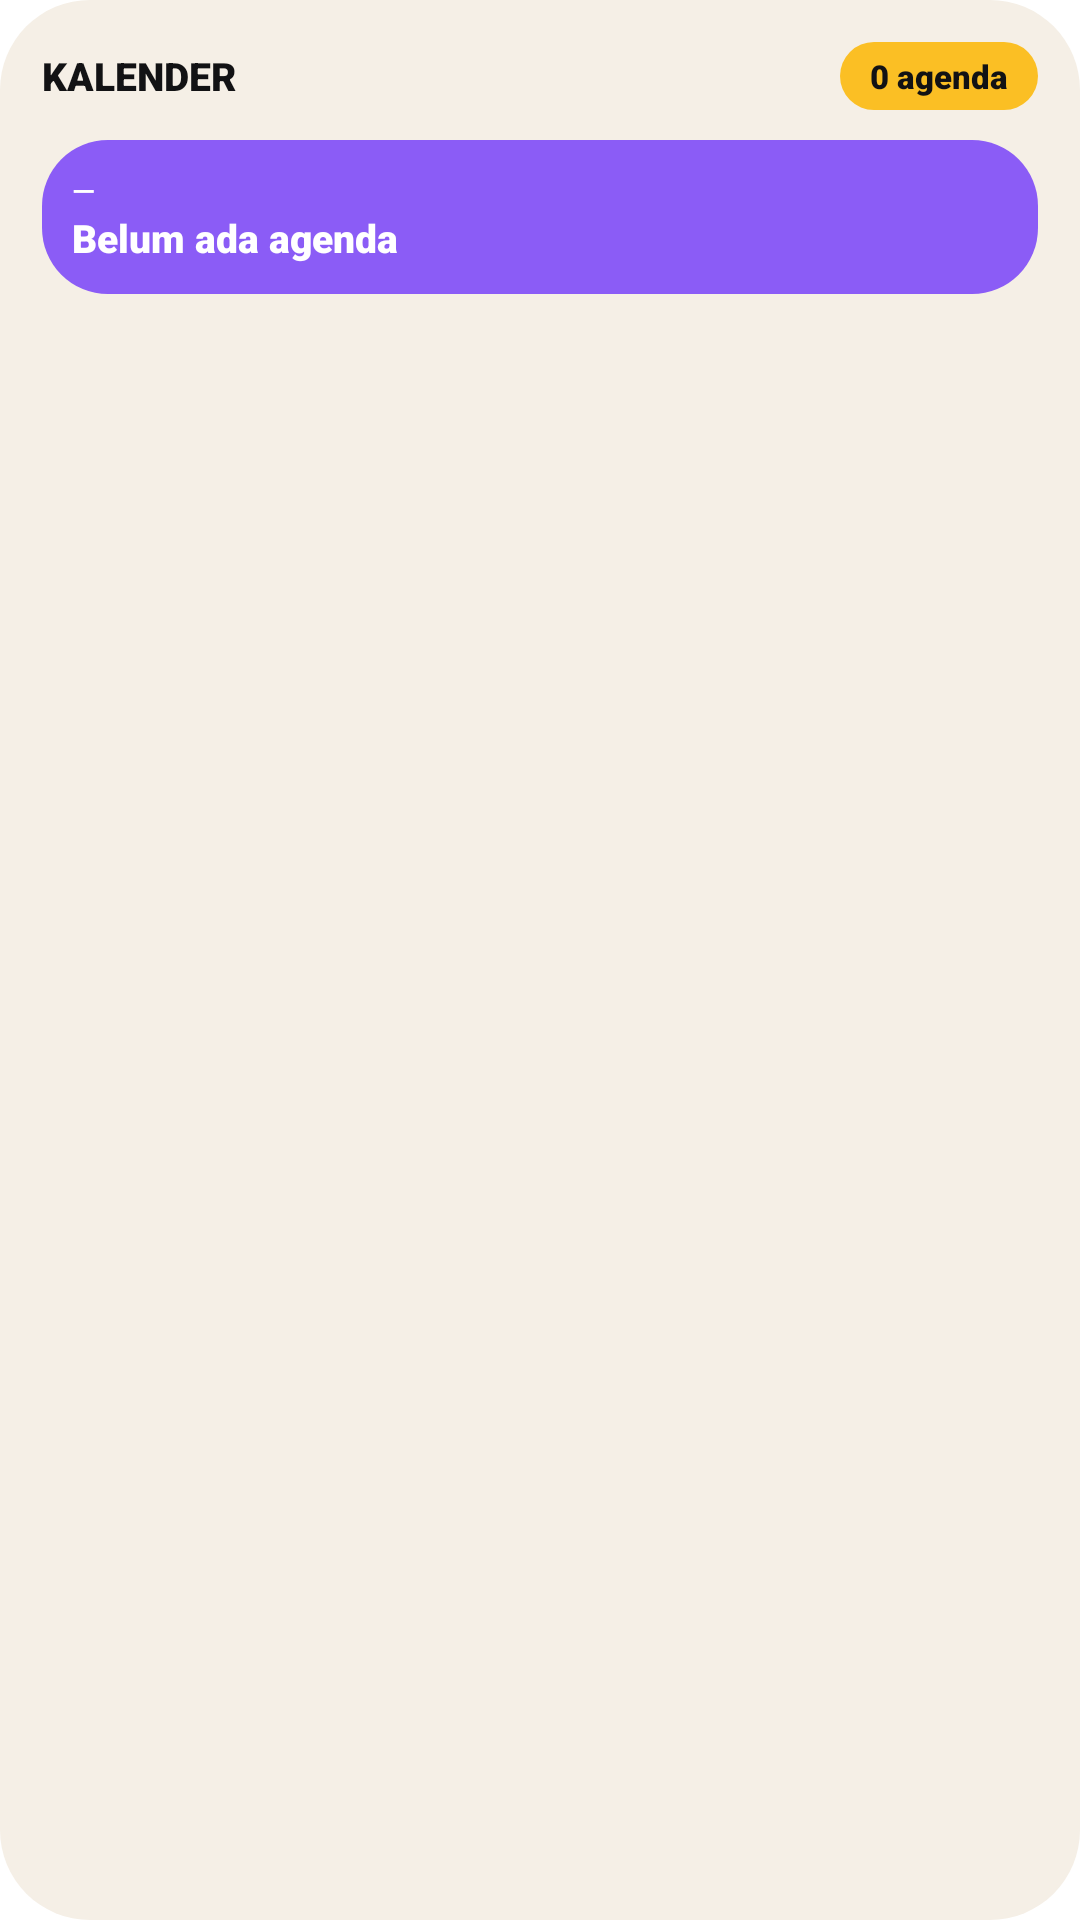

The Android layout XML behind this screen, and the referenced resources:
<!-- AndroidManifest.xml: fallback theme Theme.MaterialComponents.DayNight.NoActionBar -->
<!-- res/layout/ngelamar_calendar_widget.xml -->
<?xml version="1.0" encoding="utf-8"?>
<LinearLayout xmlns:android="http://schemas.android.com/apk/res/android"
    android:id="@+id/cal_root"
    android:layout_width="match_parent"
    android:layout_height="match_parent"
    android:background="@drawable/ngelamar_widget_background"
    android:orientation="vertical"
    android:padding="14dp">

    <LinearLayout
        android:layout_width="match_parent"
        android:layout_height="wrap_content"
        android:gravity="center_vertical"
        android:orientation="horizontal">

        <TextView
            android:id="@+id/cal_month"
            android:layout_width="0dp"
            android:layout_height="wrap_content"
            android:layout_weight="1"
            android:fontFamily="sans-serif-black"
            android:text="KALENDER"
            android:textAllCaps="true"
            android:textColor="@color/widget_text_primary"
            android:textSize="13sp" />

        <TextView
            android:id="@+id/cal_count"
            android:layout_width="wrap_content"
            android:layout_height="wrap_content"
            android:background="@drawable/ngelamar_widget_card_yellow"
            android:fontFamily="sans-serif-black"
            android:paddingStart="10dp"
            android:paddingTop="4dp"
            android:paddingEnd="10dp"
            android:paddingBottom="4dp"
            android:text="0 agenda"
            android:textColor="@color/widget_on_color"
            android:textSize="11sp" />
    </LinearLayout>

    <LinearLayout
        android:id="@+id/cal_list"
        android:layout_width="match_parent"
        android:layout_height="0dp"
        android:layout_marginTop="10dp"
        android:layout_weight="1"
        android:orientation="vertical">

        <LinearLayout
            android:layout_width="match_parent"
            android:layout_height="wrap_content"
            android:background="@drawable/ngelamar_widget_card_purple"
            android:orientation="vertical"
            android:padding="10dp">
            <TextView
                android:id="@+id/cal_e1_when"
                android:layout_width="match_parent"
                android:layout_height="wrap_content"
                android:fontFamily="sans-serif-medium"
                android:text="—"
                android:textColor="@color/widget_on_purple"
                android:textSize="10sp" />
            <TextView
                android:id="@+id/cal_e1_title"
                android:layout_width="match_parent"
                android:layout_height="wrap_content"
                android:ellipsize="end"
                android:fontFamily="sans-serif-black"
                android:maxLines="1"
                android:text="Belum ada agenda"
                android:textColor="@color/widget_on_purple"
                android:textSize="13sp" />
        </LinearLayout>

        <TextView
            android:id="@+id/cal_e2_when"
            android:layout_width="match_parent"
            android:layout_height="wrap_content"
            android:layout_marginTop="8dp"
            android:fontFamily="sans-serif-medium"
            android:text=""
            android:textColor="@color/widget_text_secondary"
            android:textSize="10sp" />
        <TextView
            android:id="@+id/cal_e2_title"
            android:layout_width="match_parent"
            android:layout_height="wrap_content"
            android:ellipsize="end"
            android:fontFamily="sans-serif-black"
            android:maxLines="1"
            android:text=""
            android:textColor="@color/widget_text_primary"
            android:textSize="12sp" />

        <TextView
            android:id="@+id/cal_e3_when"
            android:layout_width="match_parent"
            android:layout_height="wrap_content"
            android:layout_marginTop="6dp"
            android:fontFamily="sans-serif-medium"
            android:text=""
            android:textColor="@color/widget_text_secondary"
            android:textSize="10sp" />
        <TextView
            android:id="@+id/cal_e3_title"
            android:layout_width="match_parent"
            android:layout_height="wrap_content"
            android:ellipsize="end"
            android:fontFamily="sans-serif-black"
            android:maxLines="1"
            android:text=""
            android:textColor="@color/widget_text_primary"
            android:textSize="12sp" />
    </LinearLayout>
</LinearLayout>
<!-- resources referenced by this layout -->
<resources>
  <color name="widget_on_color">#121214</color>
  <color name="widget_on_purple">#FFFFFF</color>
  <color name="widget_text_primary">#121214</color>
  <color name="widget_text_secondary">#555558</color>
  <!-- drawable ngelamar_widget_background (drawable) -->
  ﻿<?xml version="1.0" encoding="utf-8"?>
  <shape xmlns:android="http://schemas.android.com/apk/res/android" android:shape="rectangle">
      <solid android:color="@color/widget_background" />
      <corners android:radius="30dp" />
  </shape>
  <!-- drawable ngelamar_widget_card_purple (drawable) -->
  <?xml version="1.0" encoding="utf-8"?>
  <shape xmlns:android="http://schemas.android.com/apk/res/android" android:shape="rectangle">
      <solid android:color="@color/widget_card_purple" />
      <corners android:radius="22dp" />
  </shape>
  <!-- drawable ngelamar_widget_card_yellow (drawable) -->
  <?xml version="1.0" encoding="utf-8"?>
  <shape xmlns:android="http://schemas.android.com/apk/res/android" android:shape="rectangle">
      <solid android:color="@color/widget_card_yellow" />
      <corners android:radius="22dp" />
  </shape>
  <color name="widget_background">#F5EFE6</color>
  <color name="widget_card_purple">#8B5CF6</color>
  <color name="widget_card_yellow">#FBBF24</color>
</resources>
